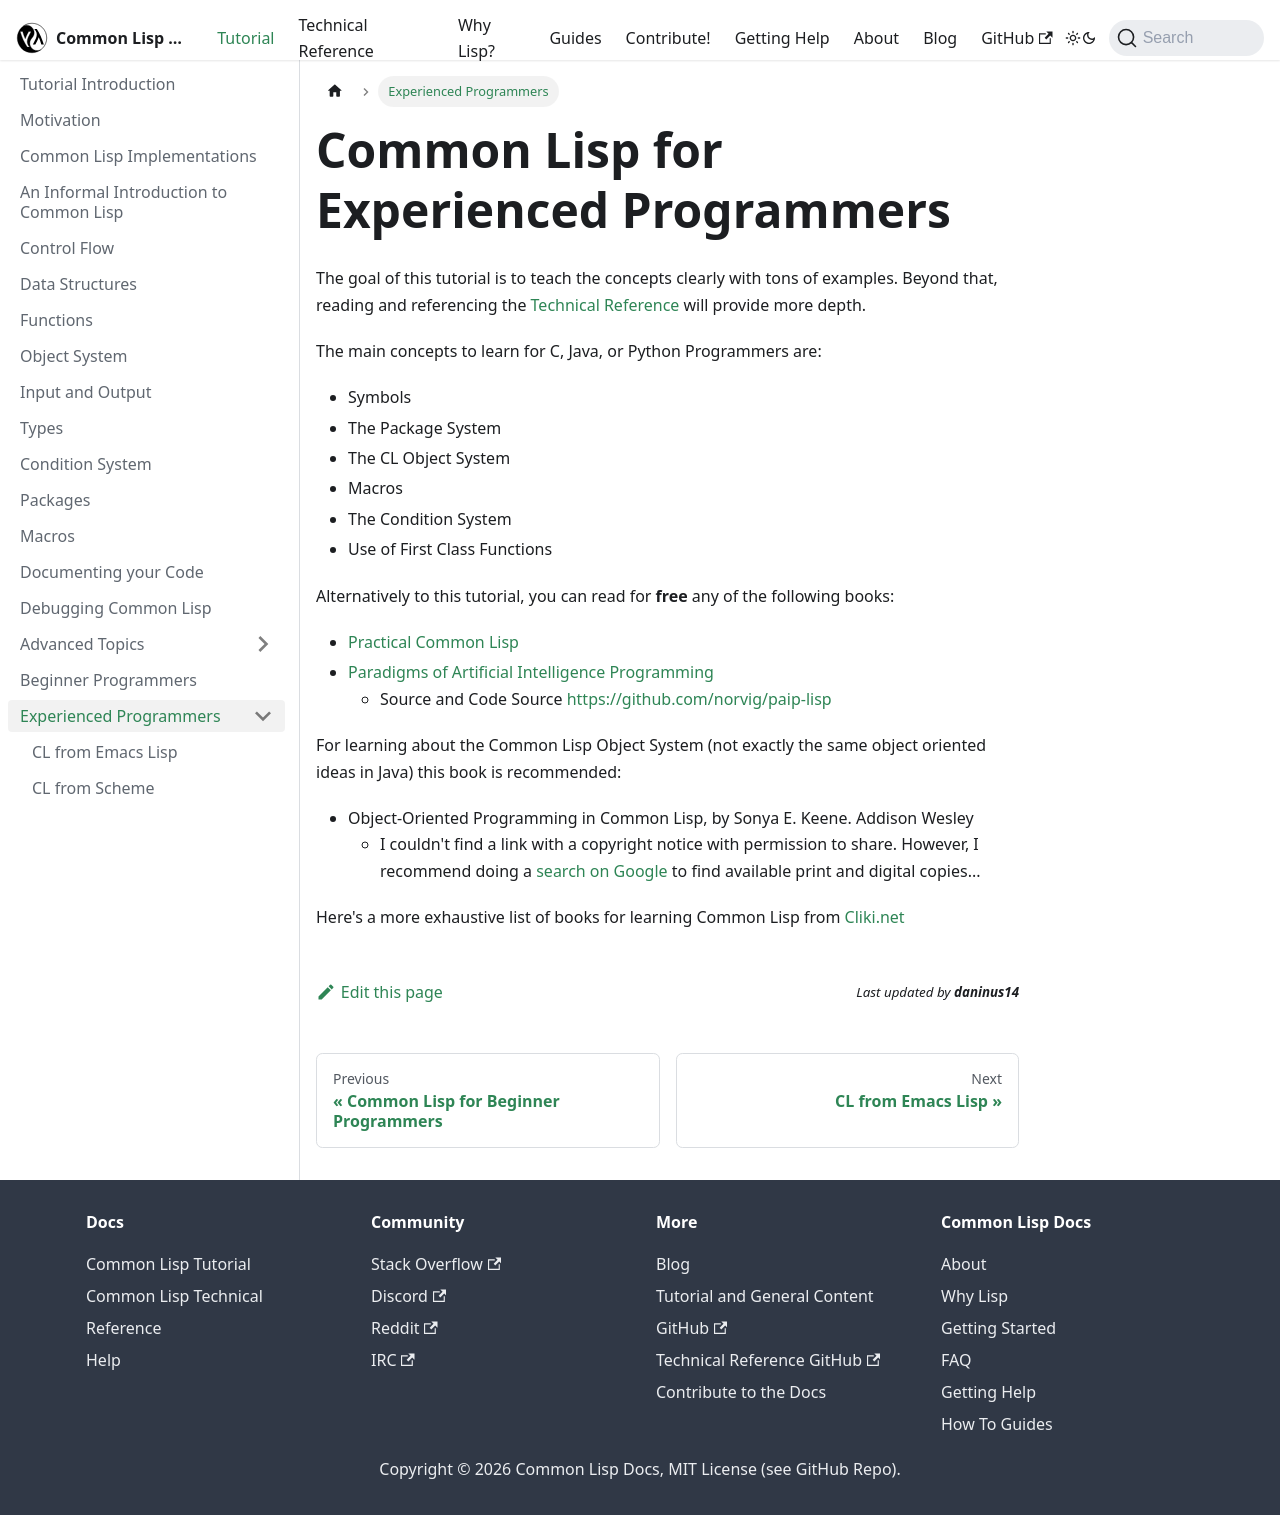

repository: lisp-docs/lisp-docs.github.io · page: docs/tutorial/for_programmers.html · generator: docusaurus

# Common Lisp for Experienced Programmers

The goal of this tutorial is to teach the concepts clearly with tons of examples. Beyond that, reading and referencing the [Technical Reference](https://lisp-docs.github.io/cl-language-reference/) will provide more depth.

The main concepts to learn for C, Java, or Python Programmers are:

- Symbols
- The Package System
- The CL Object System
- Macros
- The Condition System
- Use of First Class Functions

Alternatively to this tutorial, you can read for **free** any of the following books:

- [Practical Common Lisp](https://gigamonkeys.com/book/)
- [Paradigms of Artificial Intelligence Programming](https://norvig.github.io/paip-lisp/#/)
  - Source and Code Source https://github.com/norvig/paip-lisp

For learning about the Common Lisp Object System (not exactly the same object oriented ideas in Java) this book is recommended:

- Object-Oriented Programming in Common Lisp, by Sonya E. Keene. Addison Wesley
  - I couldn't find a link with a copyright notice with permission to share. However, I recommend doing a [search on Google](https://www.google.com/search?q=+Sonya+E.+Keene%2C+Object-Oriented+Programming+in+Common+Lisp%2C+Addison+Wesley#ip=1) to find available print and digital copies...

Here's a more exhaustive list of books for learning Common Lisp from [Cliki.net](https://cliki.net/Lisp%20books)
